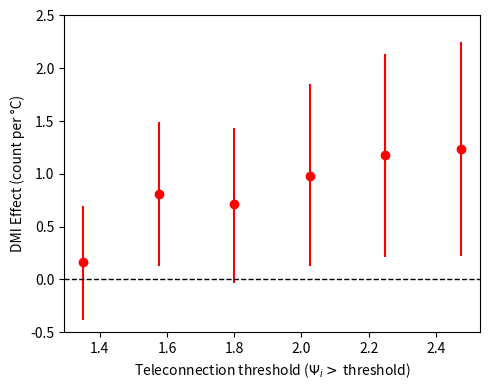

Python code for this plot: (Note: this script raises an exception after producing the figure.)
import matplotlib.pyplot as plt

# Data provided by the user
### Onset_Count_Global_DMI_square4.csv STRONG
psi_threshold = [1.350, 1.575, 1.800, 2.025, 2.250, 2.475]
dmi_effect = [0.1636, 0.8126, 0.7110, 0.9786, 1.1758, 1.2344]
dmi_lb = [-0.3886, 0.1228, -0.0339, 0.1222, 0.2075, 0.2187]
dmi_ub = [0.6913, 1.4874, 1.4338, 1.8509, 2.1384, 2.2472]

### Onset_Count_Global_DMI_square4.csv WEAK
# psi_threshold = [0.450, 0.900, 1.350]
# dmi_effect = [0.0329, 0.1567, 0.1687]
# dmi_lb = [-0.3710, -0.1046, -0.0661]
# dmi_ub = [0.4446, 0.4068, 0.3920]

# Calculate asymmetric error bars
lower_errors = [e - lb for e, lb in zip(dmi_effect, dmi_lb)]
upper_errors = [ub - e for e, ub in zip(dmi_effect, dmi_ub)]
asymmetric_error = [lower_errors, upper_errors]

# Plot
plt.figure(figsize=(5, 4))
plt.errorbar(psi_threshold, dmi_effect, yerr=asymmetric_error, fmt='o', color='red')
plt.xlabel(r'Teleconnection threshold ($\Psi_i > $ threshold)')
plt.ylabel(r'DMI Effect (count per °C)')
plt.axhline(0, linewidth=1.0, linestyle='--', color='k')
plt.ylim(-0.5, 2.5)

plt.tight_layout()
plt.savefig('/Users/<user>/Desktop/justin_slidedeck/DMIaggcount_highlyteleconnected.png', dpi=300, bbox_inches='tight', pad_inches=0.1)
plt.show()
